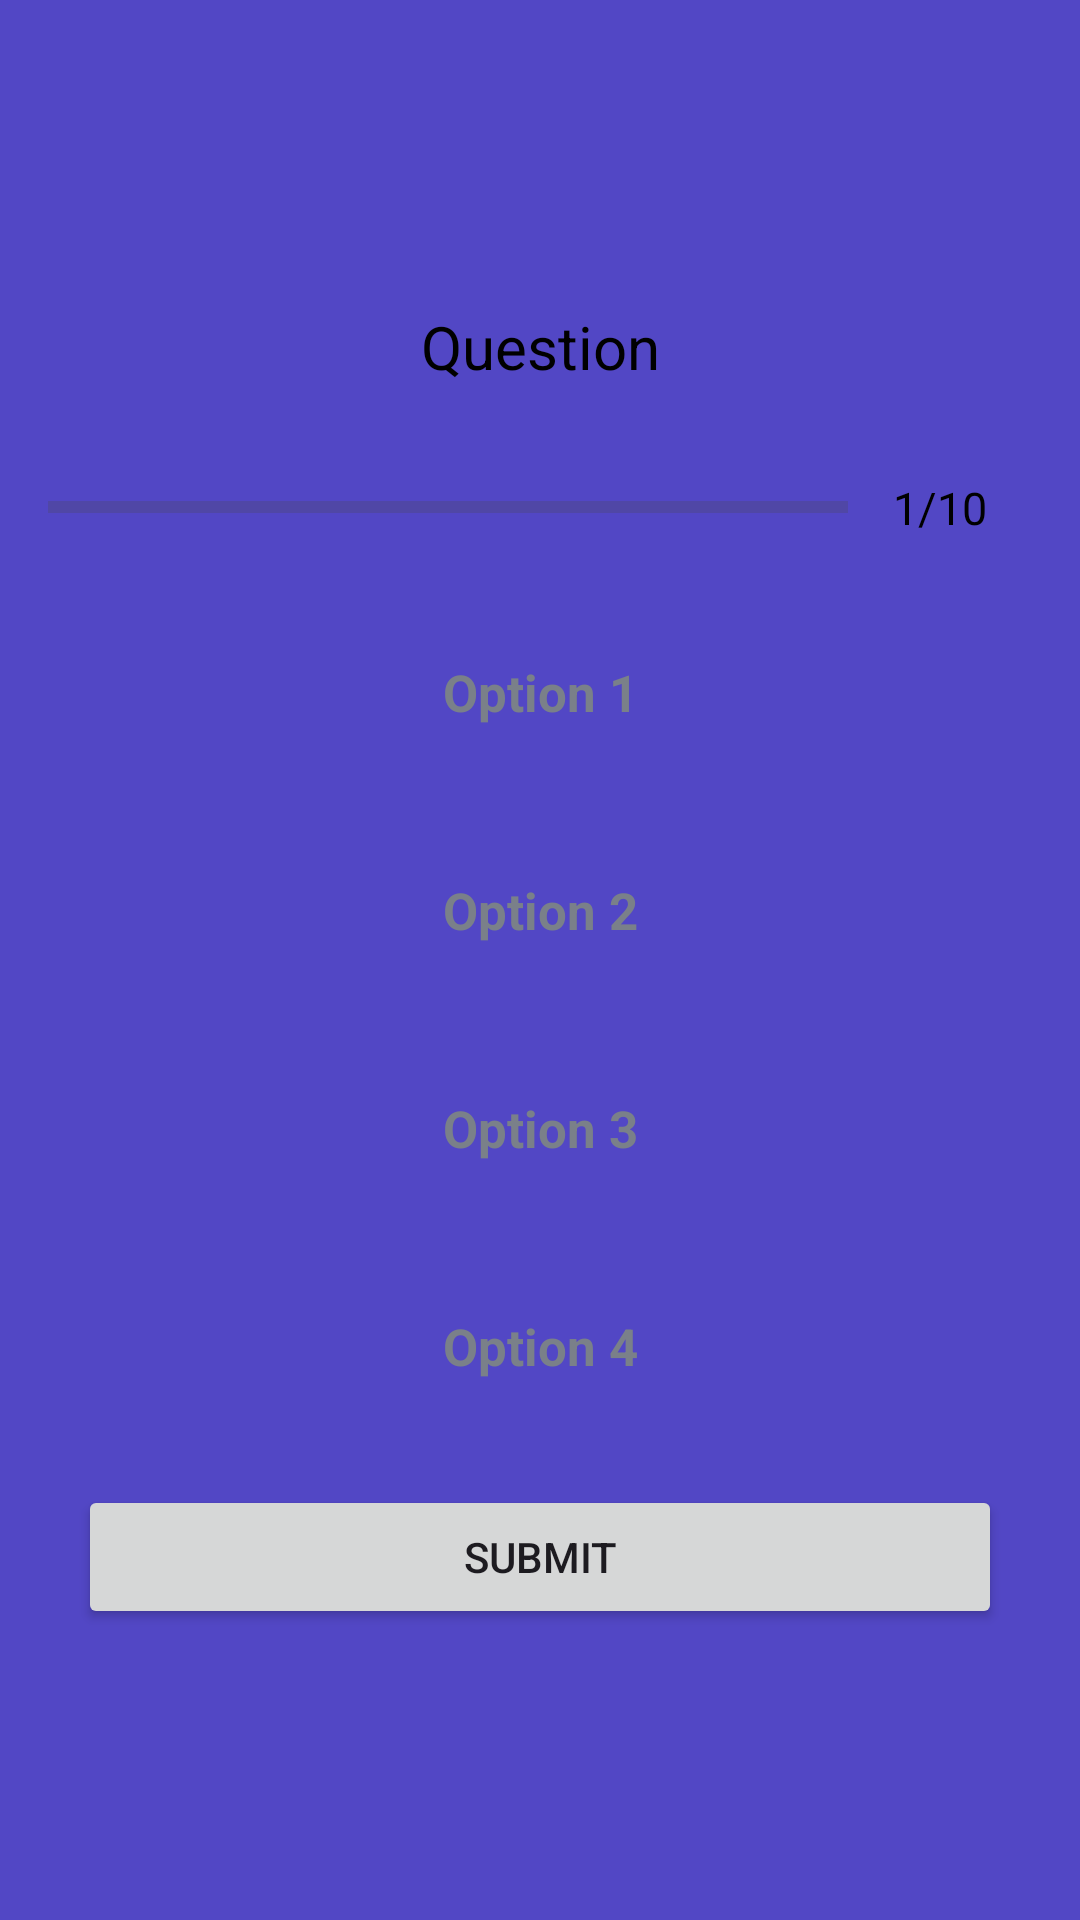

Here is an Android app screen rendered from its layout file. Give the layout XML and the strings, colors and styles it references.
<!-- AndroidManifest.xml: application theme Theme.Braintrain -->
<!-- res/layout/fragment_language_game2.xml -->
<?xml version="1.0" encoding="utf-8"?>
<layout>
    <ScrollView
        xmlns:android="http://schemas.android.com/apk/res/android"
        xmlns:app="http://schemas.android.com/apk/res-auto"
        xmlns:tools="http://schemas.android.com/tools"
        android:layout_width="match_parent"
        android:fillViewport="true"
        android:background="@color/background"
        android:layout_height="match_parent">


        <LinearLayout
            android:layout_width="match_parent"
            android:orientation="vertical"
            android:padding="16dp"
            android:gravity="center"
            android:layout_height="wrap_content"
            tools:context=".QuizQuestionsActivity">

            <TextView
                android:layout_width="match_parent"
                android:layout_height="wrap_content"
                android:layout_margin="15dp"
                android:text="Question"
                android:gravity="center"
                android:textSize="20sp"
                android:textColor="@color/black"
                android:id="@+id/tv_question"/>

            <ImageView
                android:layout_width="wrap_content"
                android:layout_height="wrap_content"
                android:id="@+id/imageView"
                android:adjustViewBounds="true"
                android:scaleType="fitXY"
                android:src="@drawable/canada"/>

            <LinearLayout
                android:id="@+id/ll_progressbar"
                android:layout_width="match_parent"
                android:layout_height="wrap_content"
                android:gravity="center_vertical"
                android:orientation="horizontal">

                <ProgressBar
                    android:layout_width="0dp"
                    android:layout_height="wrap_content"
                    android:layout_weight="1"
                    android:id="@+id/pb"
                    android:max="10"
                    android:progress="0"
                    android:minHeight="50dp"
                    android:indeterminate="false"
                    style="?android:attr/progressBarStyleHorizontal"/>


                <TextView
                    android:layout_width="wrap_content"
                    android:layout_height="wrap_content"
                    android:padding="15dp"
                    android:id="@+id/tv_progress"
                    android:textColor="@color/black"
                    android:text="1/10"
                    android:textSize="15sp"
                    android:gravity="center"/>




            </LinearLayout>


            <TextView
                android:layout_width="match_parent"
                android:layout_height="wrap_content"
                android:layout_margin="10dp"
                android:id="@+id/tv_optionOne"
                android:text="Option 1"
                android:padding="15dp"
                android:background="@drawable/default_option_border_bg"

                android:textSize="17sp"
                android:textColor="#7A8089"
                android:textStyle="bold"
                android:gravity="center"/>


            <TextView
                android:layout_width="match_parent"
                android:layout_height="wrap_content"
                android:layout_margin="10dp"
                android:id="@+id/tv_optionTwo"
                android:text="Option 2"
                android:padding="15dp"

                android:background="@drawable/default_option_border_bg"

                android:textSize="17sp"
                android:textColor="#7A8089"
                android:textStyle="bold"
                android:gravity="center"/>



            <TextView
                android:layout_width="match_parent"
                android:layout_height="wrap_content"
                android:layout_margin="10dp"
                android:id="@+id/tv_optionThree"
                android:text="Option 3"
                android:textSize="17sp"
                android:padding="15dp"

                android:background="@drawable/default_option_border_bg"
                android:textColor="#7A8089"
                android:textStyle="bold"
                android:gravity="center"/>


            <TextView
                android:layout_width="match_parent"
                android:layout_height="wrap_content"
                android:layout_margin="10dp"
                android:id="@+id/tv_optionFour"
                android:text="Option 4"
                android:textSize="17sp"
                android:padding="15dp"

                android:textColor="#7A8089"
                android:background="@drawable/default_option_border_bg"

                android:textStyle="bold"
                android:gravity="center"/>





            <Button
                android:layout_width="match_parent"
                android:layout_height="wrap_content"
                android:layout_margin="10dp"
                android:id="@+id/btnSubmit"
                android:text="SUBMIT"/>



        </LinearLayout>
    </ScrollView>

</layout>
<!-- resources referenced by this layout -->
<resources>
  <color name="background">#5247C5</color>
  <color name="black">#FF000000</color>
  <style name="Theme.Braintrain" parent="Base.Theme.Braintrain" />
  <style name="Base.Theme.Braintrain" parent="Theme.Material3.DayNight.NoActionBar">
          
          
      </style>
</resources>
